Labelled photos from "data", an image-classification folder in shkj250/nailong_dataset. The possible labels are: nailong, naiwa.

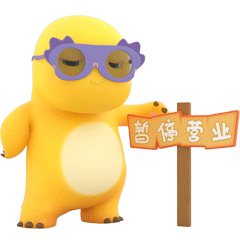
Label: nailong

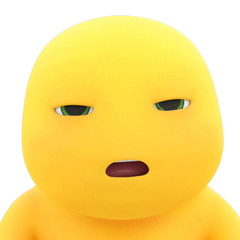
Label: nailong

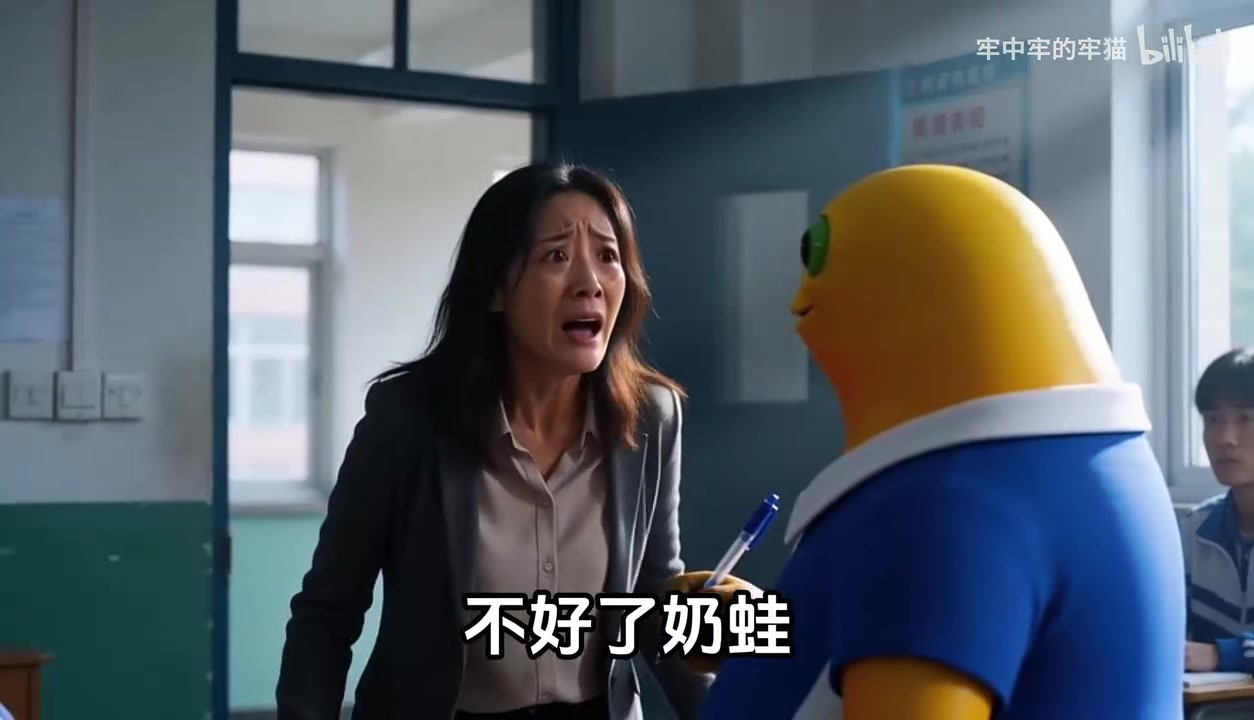
Label: naiwa

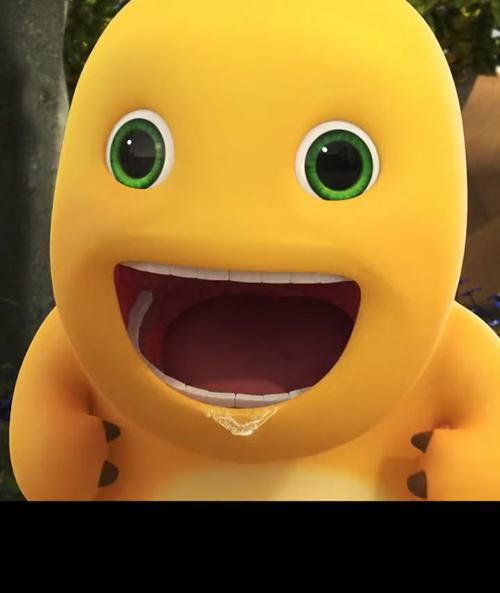
Label: nailong

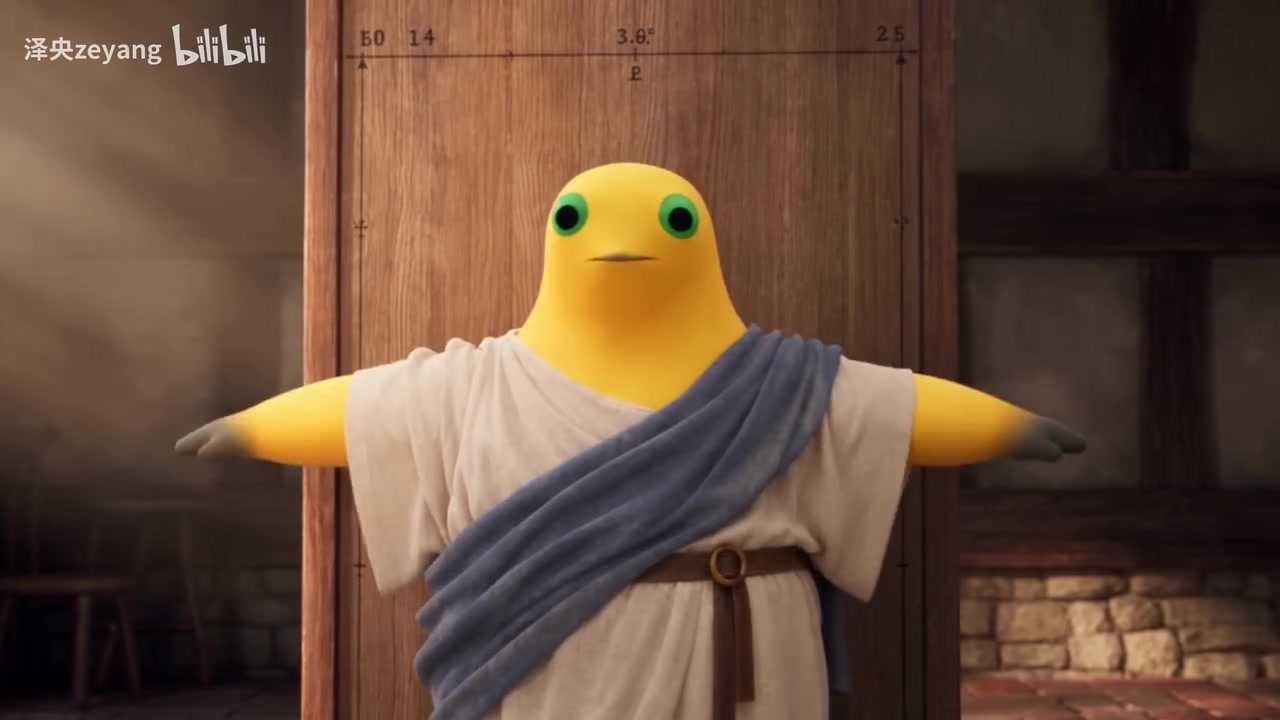
Label: naiwa

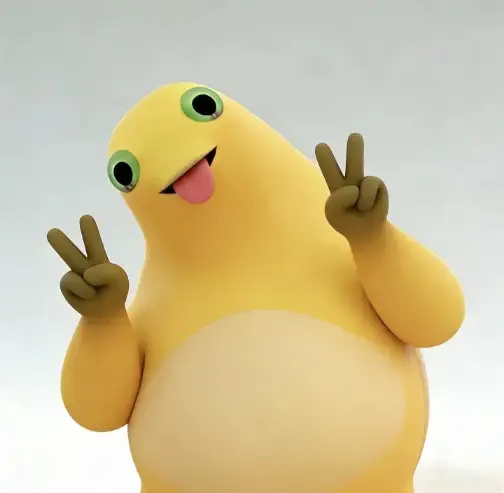
Label: naiwa
